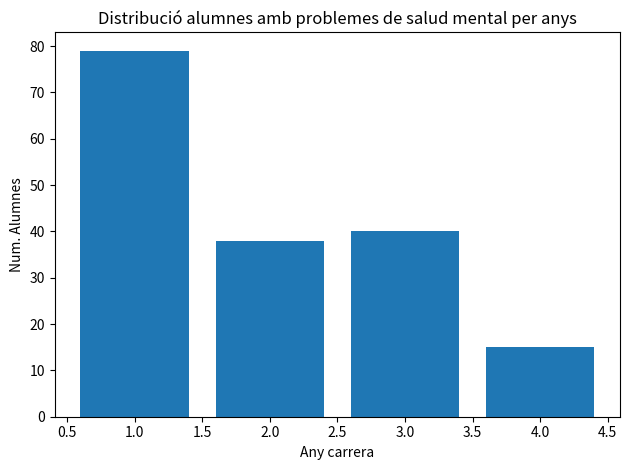

Recreate this plot in Python.
import matplotlib.pyplot as plt

fig = plt.figure()
fig, ax = plt.subplots(1, 1, tight_layout=True)
years = [1, 2, 3, 4]
students = [79, 38, 40, 15]
ax.set_title("Distribució alumnes amb problemes de salud mental per anys")
ax.set_xlabel("Any carrera")
ax.set_ylabel("Num. Alumnes")
plt.bar(years, students)
plt.savefig("plot.jpg")
